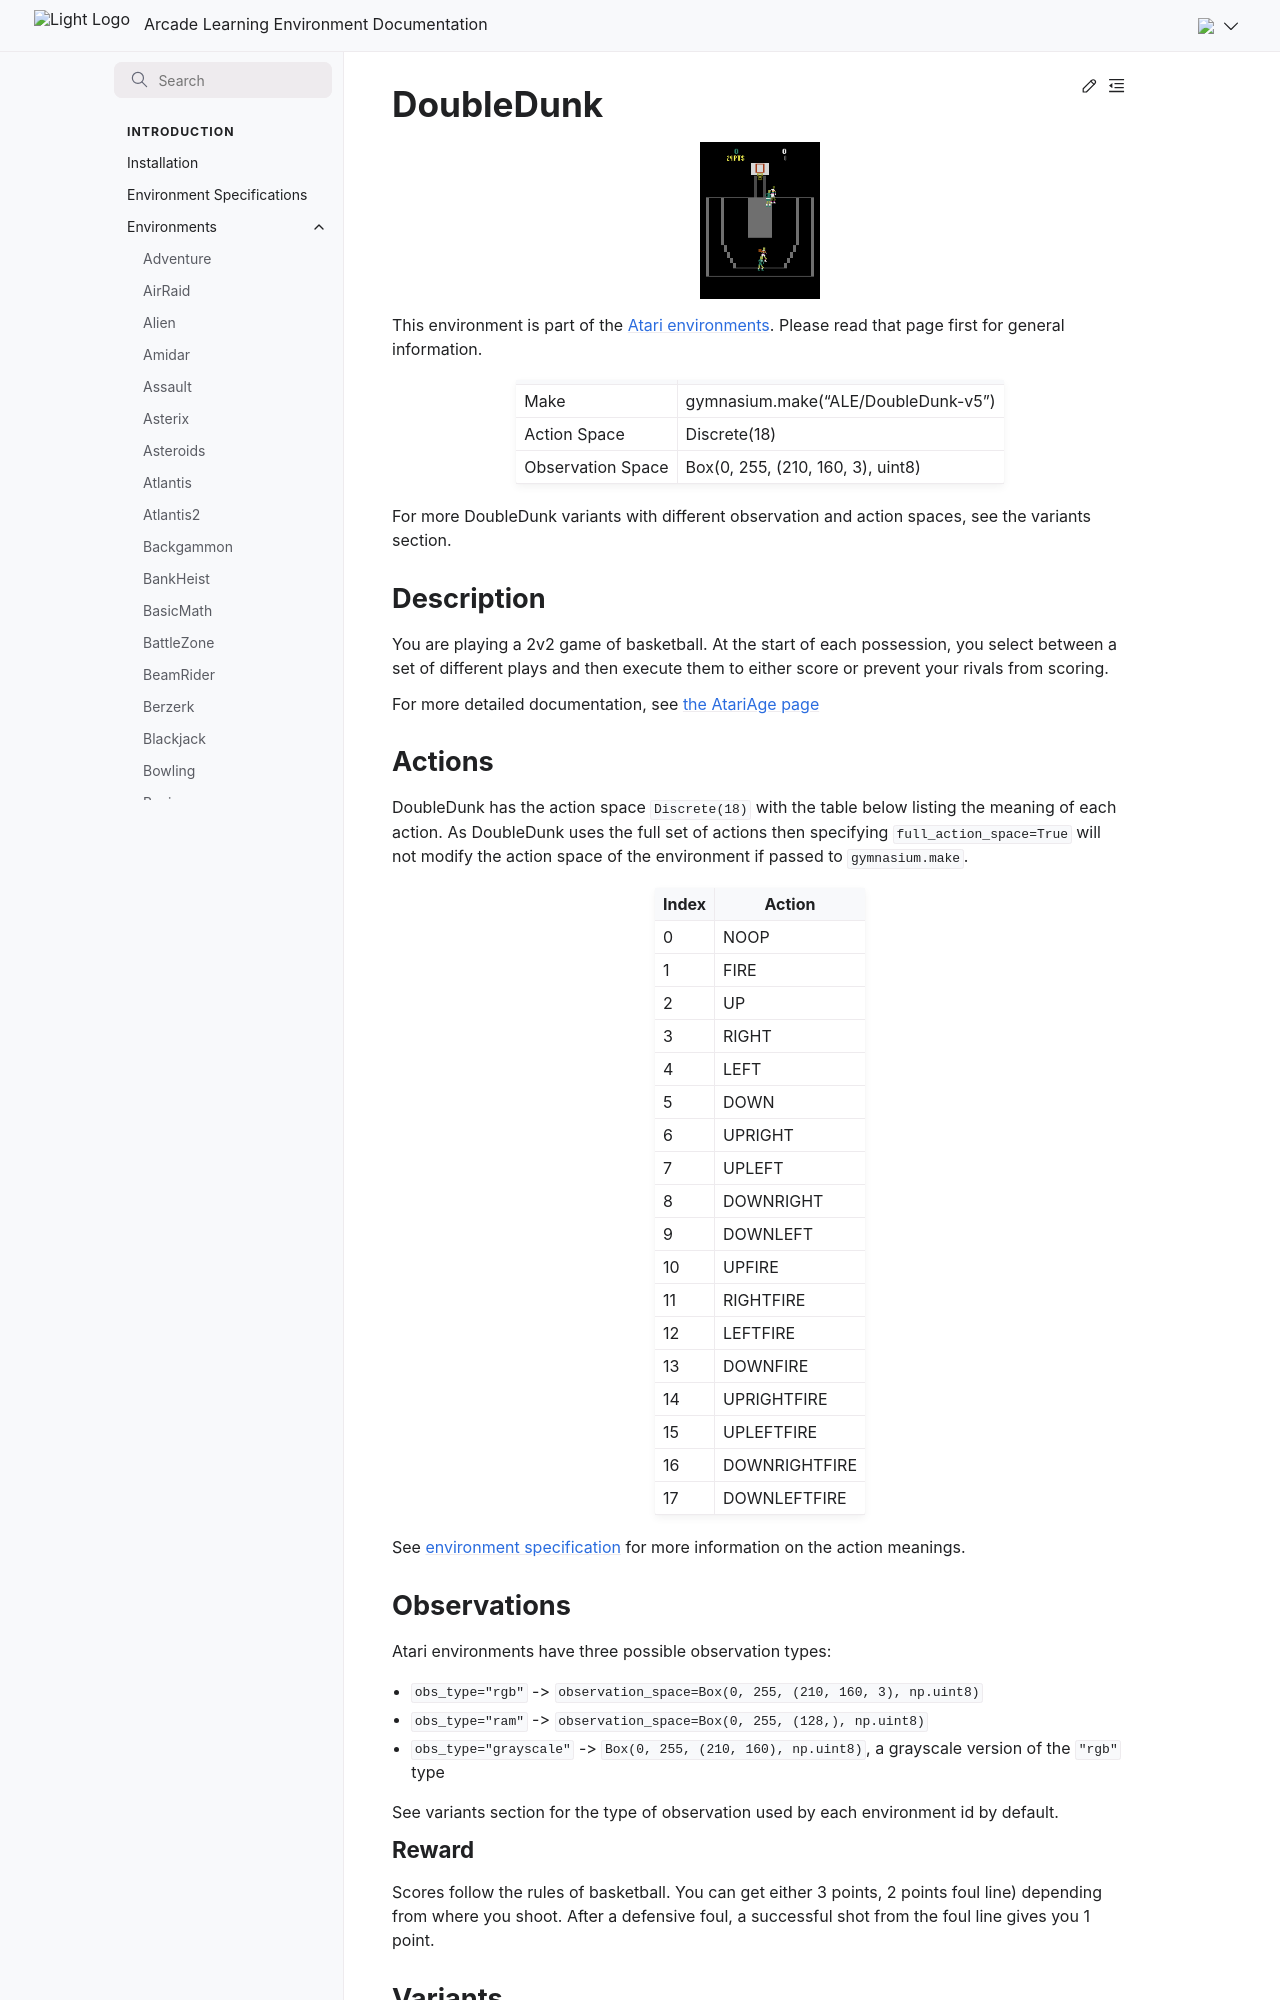

repository: Farama-Foundation/Arcade-Learning-Environment · page: main/environments/double_dunk/index.html · generator: sphinx

---
title: DoubleDunk
---

# DoubleDunk

```{figure} ../_static/videos/environments/double_dunk.gif
:width: 120px
:name: DoubleDunk
```

This environment is part of the <a href='..'>Atari environments</a>. Please read that page first for general information.

|                   |                                     |
|-------------------|-------------------------------------|
| Make              | gymnasium.make("ALE/DoubleDunk-v5") |
| Action Space      | Discrete(18)                        |
| Observation Space | Box(0, 255, (210, 160, 3), uint8)   |

For more DoubleDunk variants with different observation and action spaces, see the variants section.

## Description

You are playing a 2v2 game of basketball. At the start of each possession, you select between a set of different plays and then execute them to either score or prevent your rivals from scoring.

For more detailed documentation, see [the AtariAge page](https://atariage.com/manual_html_page.php?SoftwareLabelID=153)

## Actions

DoubleDunk has the action space `Discrete(18)` with the table below listing the meaning of each action.
As DoubleDunk uses the full set of actions then specifying `full_action_space=True` will not modify the action space of the environment if passed to `gymnasium.make`.

|   Index | Action        |
|---------|---------------|
|       0 | NOOP          |
|       1 | FIRE          |
|       2 | UP            |
|       3 | RIGHT         |
|       4 | LEFT          |
|       5 | DOWN          |
|       6 | UPRIGHT       |
|       7 | UPLEFT        |
|       8 | DOWNRIGHT     |
|       9 | DOWNLEFT      |
|      10 | UPFIRE        |
|      11 | RIGHTFIRE     |
|      12 | LEFTFIRE      |
|      13 | DOWNFIRE      |
|      14 | UPRIGHTFIRE   |
|      15 | UPLEFTFIRE    |
|      16 | DOWNRIGHTFIRE |
|      17 | DOWNLEFTFIRE  |

See [environment specification](../env-spec) for more information on the action meanings.

## Observations

Atari environments have three possible observation types:

- `obs_type="rgb"` -> `observation_space=Box(0, 255, (210, 160, 3), np.uint8)`
- `obs_type="ram"` -> `observation_space=Box(0, 255, (128,), np.uint8)`
- `obs_type="grayscale"` -> `Box(0, 255, (210, 160), np.uint8)`, a grayscale version of the `"rgb"` type

See variants section for the type of observation used by each environment id by default.

### Reward

Scores follow the rules of basketball. You can get either 3 points, 2 points foul line) depending from where you shoot. After a defensive foul, a successful shot from the foul line gives you 1 point.
